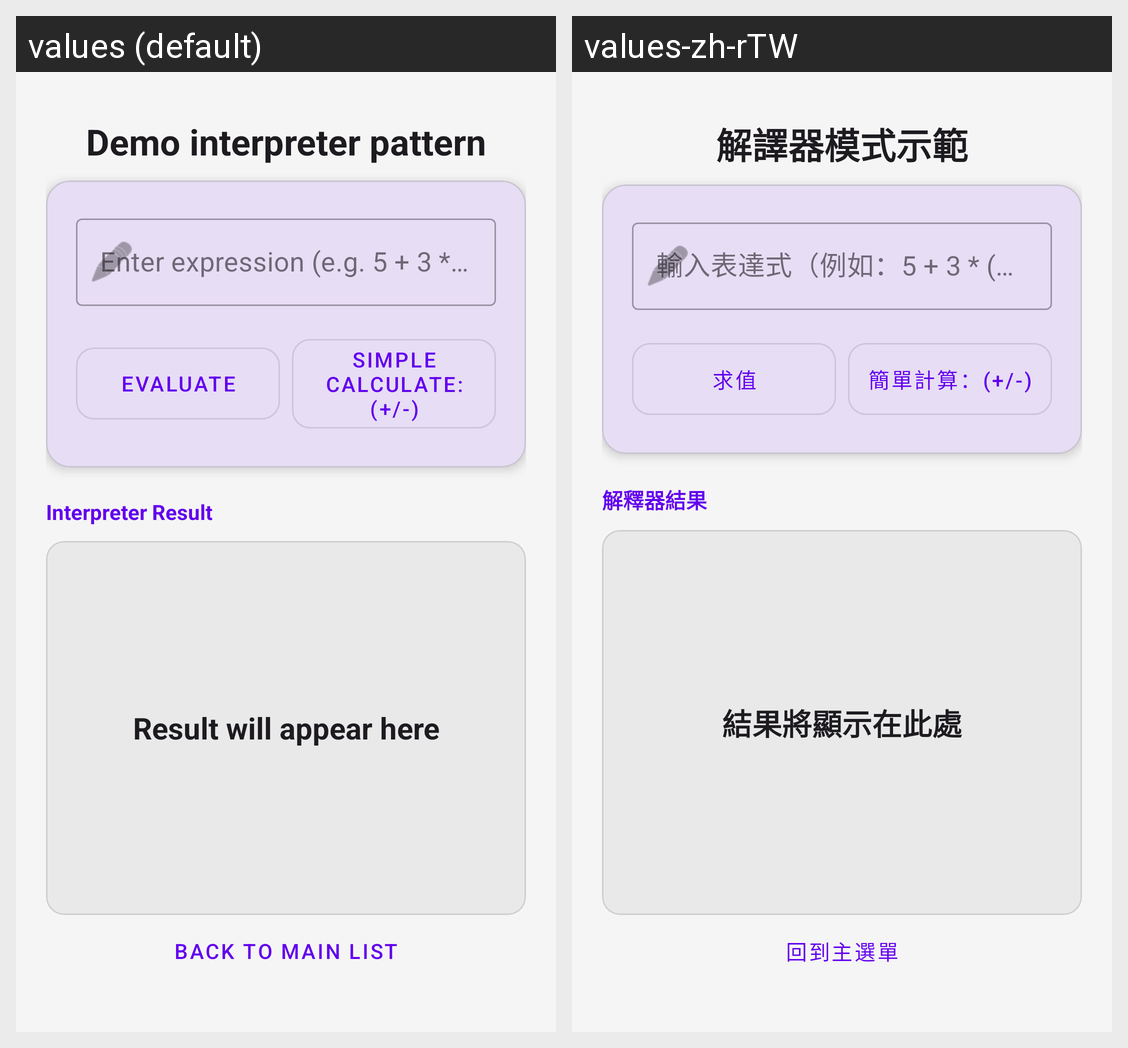

Here is an Android app screen in its default locale and in the app's own translations. Write out the translated-string differences for the strings that appear on this screen.
Android screen res/layout/activity_demo_interpreter_start.xml rendered under 2 locales, left to right: values (default), values-zh-rTW. Device: Nexus 5 (rendered at 1080×1920; each locale shown at half size, 540×960, under a caption strip naming it); theme Theme.DesignPatternDemo.
Strings drawn on this screen, with the default value and each locale's value (text and hints the layout hard-codes, and strings that could not be matched under every locale, appear in the picture but are not listed):

title_demo_interpreter
  values: Demo interpreter pattern
  values-zh-rTW: 解譯器模式示範

demo_interpreter_et_hint_enter_expression_e_g_5_3_2_1
  values: Enter expression (e.g. 5 + 3 * ( 2 + 1 ))
  values-zh-rTW: 輸入表達式（例如：5 + 3 * ( 2 + 1 )）

demo_interpreter_btn_evaluate
  values: Evaluate
  values-zh-rTW: 求值

demo_interpreter_simple_calculate
  values: Simple calculate: (+/-)
  values-zh-rTW: 簡單計算：(+/-)

demo_interpreter_result
  values: Interpreter Result
  values-zh-rTW: 解釋器結果

demo_interpreter_tv_result_will_appear_here
  values: Result will appear here
  values-zh-rTW: 結果將顯示在此處

btn_back_to_main_list
  values: Back to Main List
  values-zh-rTW: 回到主選單
